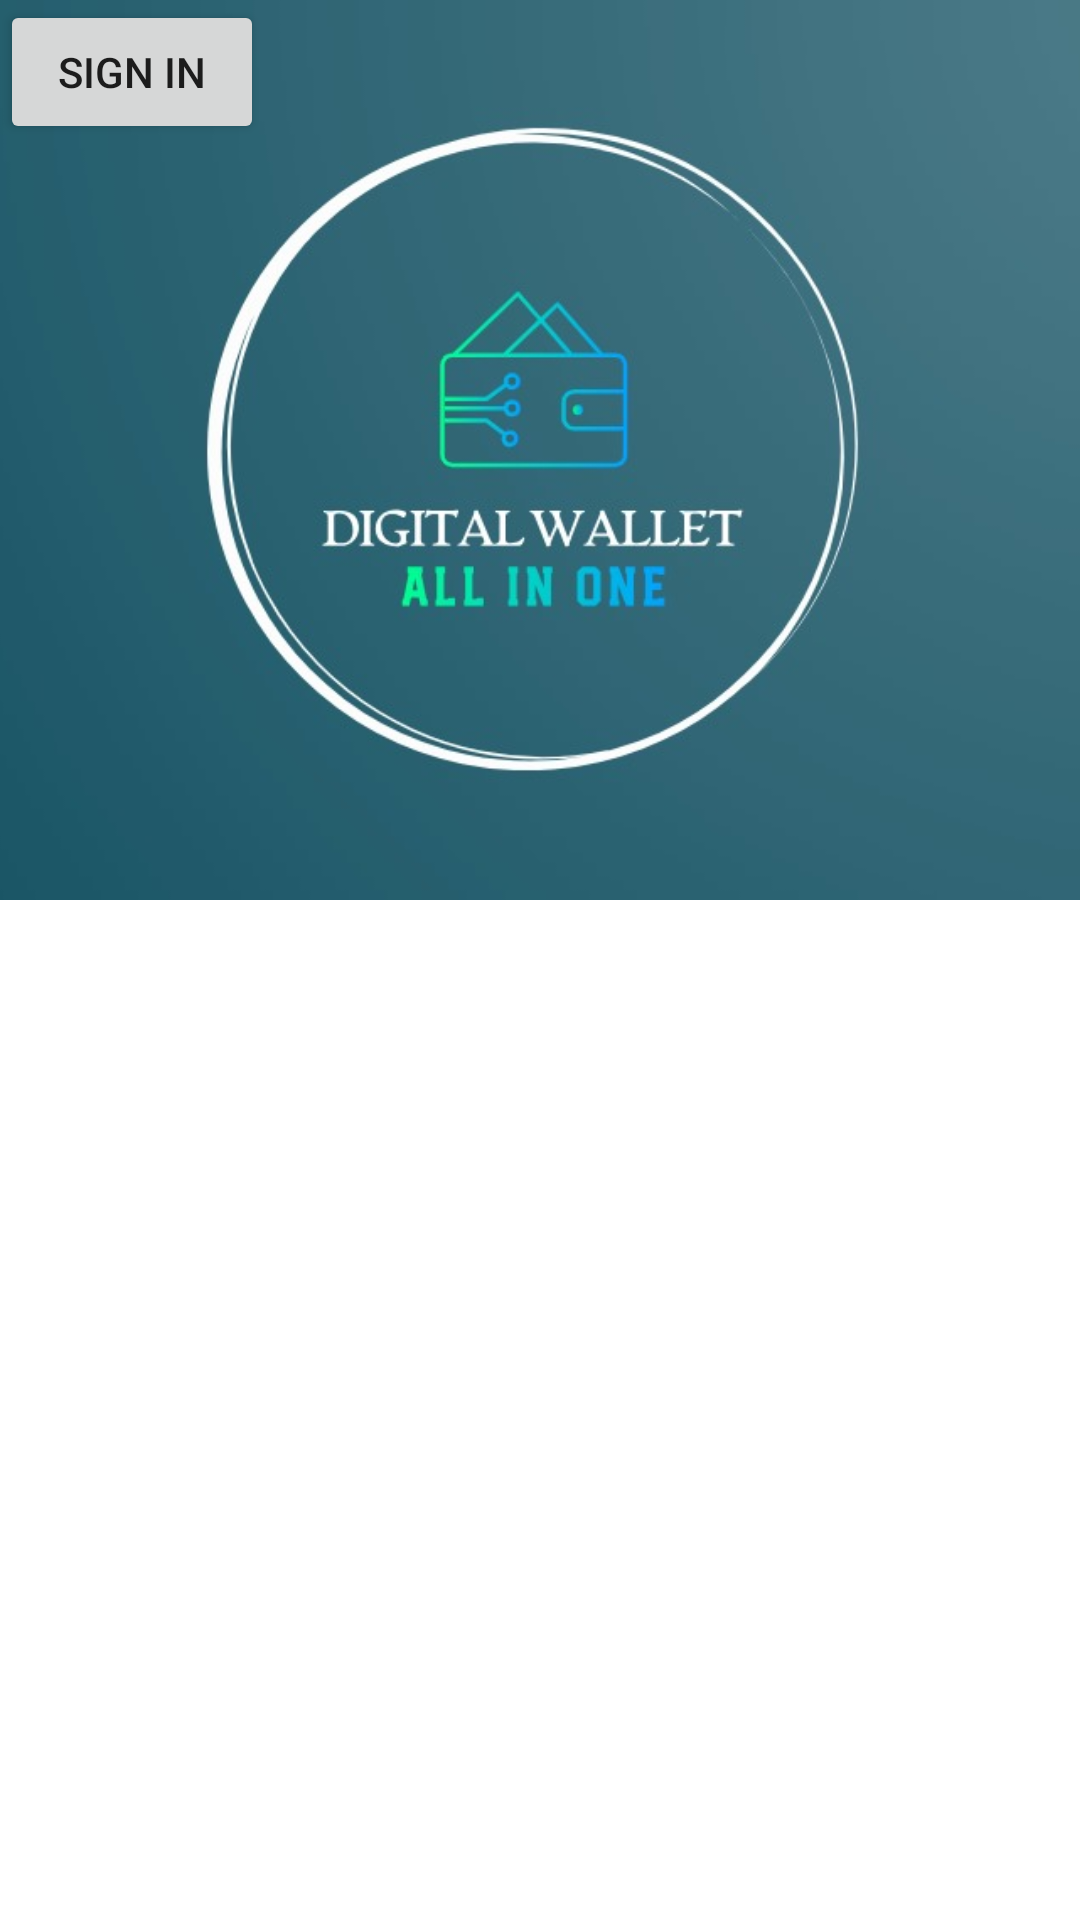

Here is an Android app screen rendered from its layout file. Give the layout XML and the strings, colors and styles it references.
<!-- AndroidManifest.xml: application theme Theme.FINALPROJECT -->
<!-- res/layout/activity_login.xml -->
<?xml version="1.0" encoding="utf-8"?>
<androidx.constraintlayout.widget.ConstraintLayout xmlns:android="http://schemas.android.com/apk/res/android"
    xmlns:app="http://schemas.android.com/apk/res-auto"
    xmlns:tools="http://schemas.android.com/tools"
    android:layout_width="match_parent"
    android:layout_height="match_parent"
    tools:context=".MainActivity">

    <ImageView
        android:id="@+id/imageView3"
        android:layout_width="0dp"
        android:layout_height="300dp"
        android:paddingHorizontal="5dp"
        android:scaleType="centerCrop"
        app:layout_constraintEnd_toEndOf="parent"
        app:layout_constraintStart_toStartOf="parent"
        app:layout_constraintTop_toTopOf="parent"
        app:srcCompat="@drawable/loogoo" />

    <androidx.recyclerview.widget.RecyclerView
        android:id="@+id/rv"
        android:layout_width="0dp"
        android:layout_height="0dp"
        app:layout_constraintBottom_toBottomOf="parent"
        app:layout_constraintEnd_toEndOf="parent"
        app:layout_constraintStart_toStartOf="parent"
        app:layout_constraintTop_toBottomOf="@+id/imageView3" />

    <Button
        android:id="@+id/button"
        android:layout_width="wrap_content"
        android:layout_height="wrap_content"
        android:text="Sign In"
        app:layout_constraintTop_toTopOf="parent"
        app:layout_constraintStart_toStartOf="parent" />

</androidx.constraintlayout.widget.ConstraintLayout>
<!-- resources referenced by this layout -->
<resources>
  <!-- drawable loogoo: jpg bitmap (drawable, 34001 bytes) -->
  <style name="Theme.FINALPROJECT" parent="Base.Theme.FINALPROJECT" />
  <style name="Base.Theme.FINALPROJECT" parent="Theme.MaterialComponents.DayNight.DarkActionBar">
          
          
      </style>
</resources>
